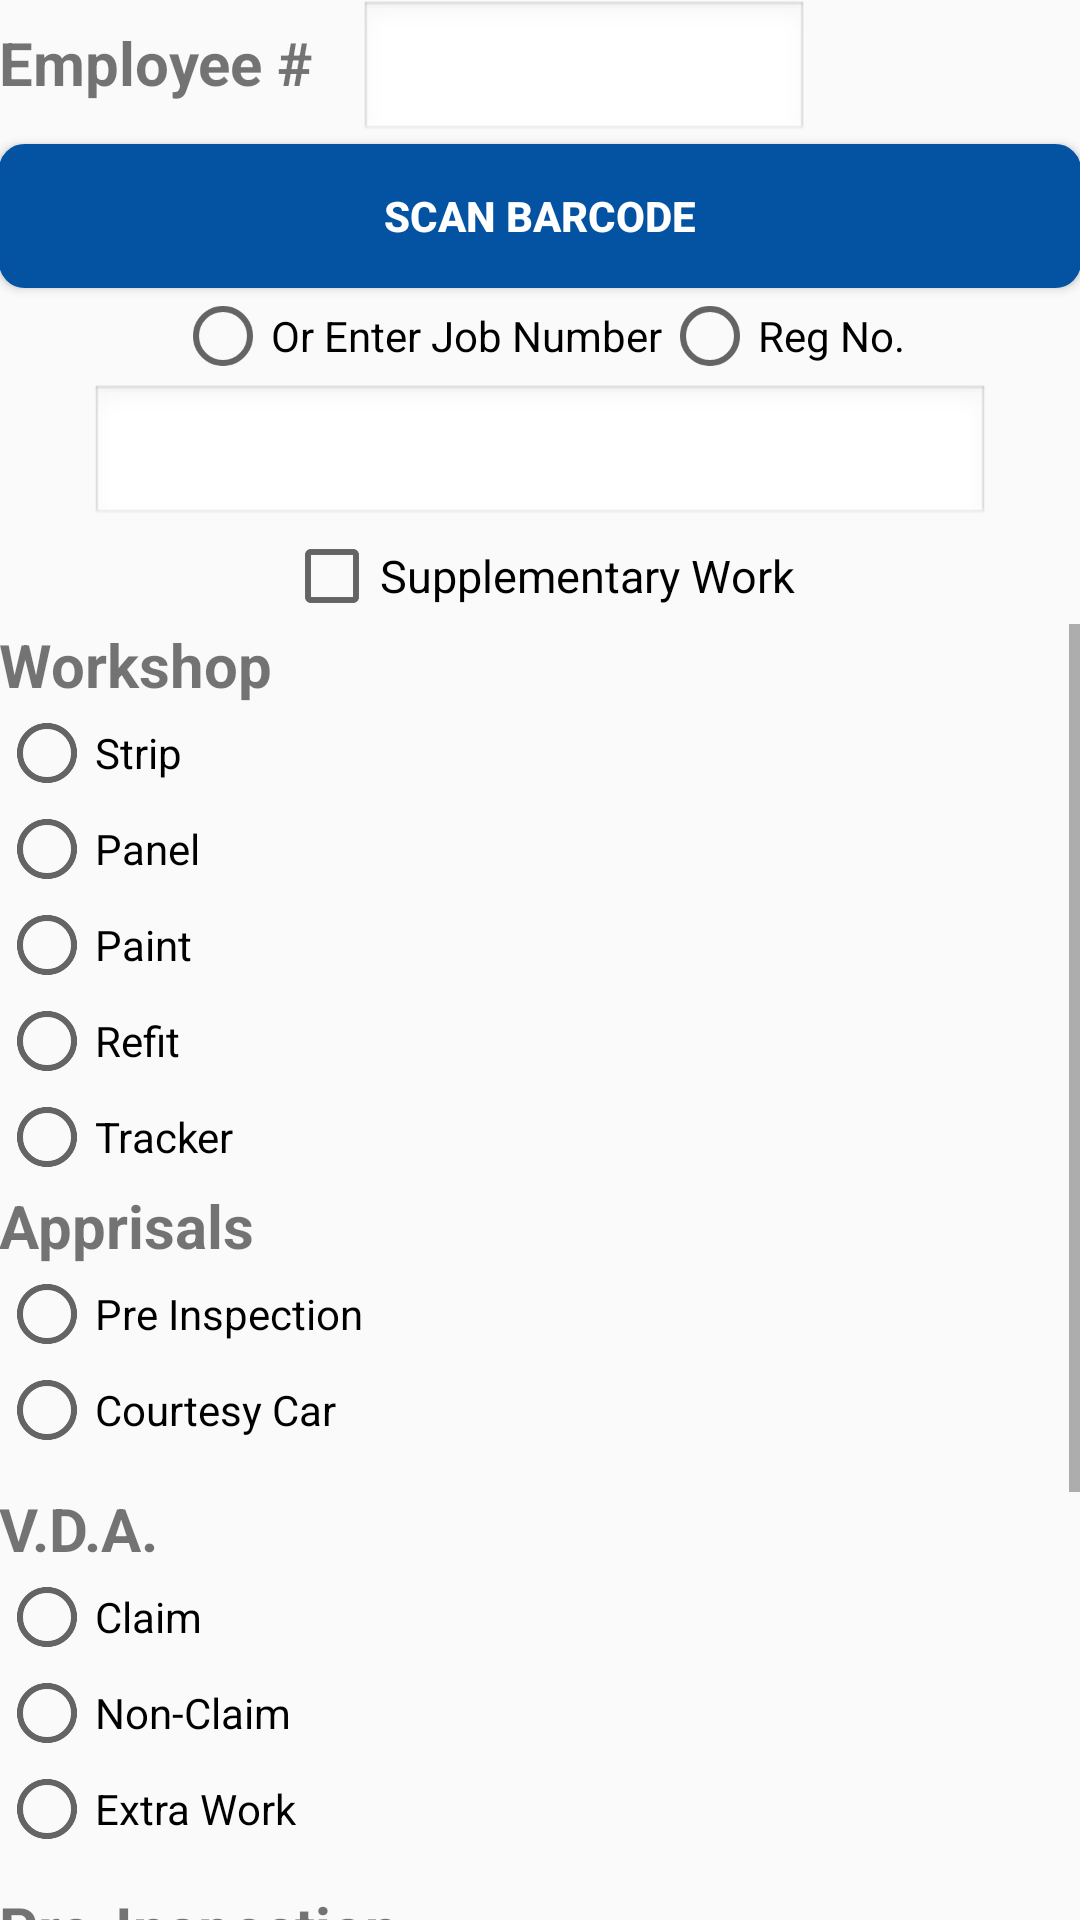

Android layout source for this screen:
<!-- AndroidManifest.xml: application theme AppTheme -->
<!-- res/layout/activity_main.xml -->
<RelativeLayout xmlns:android="http://schemas.android.com/apk/res/android"
    xmlns:tools="http://schemas.android.com/tools"
    android:layout_width="match_parent"
    android:layout_height="match_parent"
    android:paddingLeft="@dimen/activity_horizontal_margin"
    android:paddingRight="@dimen/activity_horizontal_margin"
    android:paddingTop="@dimen/activity_vertical_margin"
    android:paddingBottom="@dimen/activity_vertical_margin"
    tools:context=".MainActivity"
    android:focusable="true"
    android:focusableInTouchMode="true">
    <LinearLayout
        android:layout_width="wrap_content"
        android:layout_height="wrap_content"
        android:orientation="horizontal"
        android:id="@+id/layout_top">
        <TextView
            android:layout_width="wrap_content"
            android:layout_height="wrap_content"
            android:text="Employee # "
            android:textStyle="bold"
            android:textSize="20dp"
            android:id="@+id/tv_employee_number"/>
        <EditText
            android:id="@+id/employee_edittext"
            android:layout_marginLeft="10dp"
            android:maxLength="3"
            android:inputType="number"
            android:layout_width="150dp"
            android:background="@android:drawable/edit_text"
            android:layout_height="wrap_content"/>
    </LinearLayout>
    <Button
        android:layout_below="@+id/layout_top"
        android:id="@+id/scan_button"
        android:text="Scan Barcode"
        android:background="@drawable/button_theme"
        android:textColor="@android:color/background_light"
        android:textStyle="bold"
        android:layout_width="fill_parent"
        android:layout_height="wrap_content" />
    <RadioGroup
        android:orientation="horizontal"
        android:layout_centerHorizontal="true"
        android:layout_width="wrap_content"
        android:layout_height="wrap_content"
        android:id="@+id/radioGroup"
        android:layout_below="@+id/scan_button">
        <RadioButton
            android:layout_width="wrap_content"
            android:layout_height="wrap_content"
            android:id="@+id/job_no_radio_button"
            android:text="Or Enter Job Number"/>
        <RadioButton
            android:id="@+id/reg_no_radio_button"
            android:layout_width="wrap_content"
            android:layout_height="wrap_content"
            android:text="Reg No."/>
    </RadioGroup>
    <EditText
        android:background="@android:drawable/edit_text"
        android:layout_width="300dp"
        android:layout_height="wrap_content"
        android:id="@+id/barCodeEditText"
        android:inputType="number"
        android:layout_below="@+id/radioGroup"
        android:layout_centerHorizontal="true"/>
    <CheckBox
        android:id="@+id/checkbox_supplementary_work"
        android:layout_width="wrap_content"
        android:layout_height="wrap_content"
        android:textSize="15dp"
        android:layout_centerHorizontal="true"
        android:text="Supplementary Work"
        android:layout_below="@+id/barCodeEditText"/>
    <ScrollView
        android:layout_width="match_parent"
        android:layout_height="wrap_content"
        android:layout_below="@+id/checkbox_supplementary_work"
        android:layout_above="@+id/pic_button"
        android:id="@+id/scrollView">
        <LinearLayout
            android:layout_width="match_parent"
            android:layout_height="fill_parent"
            android:orientation="vertical">
        <RadioGroup
            android:layout_width="match_parent"
            android:layout_height="wrap_content"
            android:orientation="vertical"
            android:id="@+id/radio_group_one">
        <TextView
            android:layout_width="wrap_content"
            android:layout_height="wrap_content"
            android:text="Workshop"
            android:textStyle="bold"
            android:textSize="20dp"/>
        <RadioButton
            android:layout_width="match_parent"
            android:layout_height="wrap_content"
            android:text="Strip"
            android:id="@+id/radio_workshop_strip">
        </RadioButton>
        <RadioButton
            android:layout_width="match_parent"
            android:layout_height="wrap_content"
            android:text="Panel"
            android:id="@+id/radio_workshop_panel">
        </RadioButton>
        <RadioButton
            android:layout_width="match_parent"
            android:layout_height="wrap_content"
            android:text="Paint"
            android:id="@+id/radio_workshop_paint">
        </RadioButton>
        <RadioButton
            android:layout_width="match_parent"
            android:layout_height="wrap_content"
            android:text="Refit"
            android:id="@+id/radio_workshop_refit">
        </RadioButton>
            <RadioButton
                android:layout_width="match_parent"
                android:layout_height="wrap_content"
                android:text="Tracker"
                android:id="@+id/radio_workshop_tracker">
            </RadioButton>
            <TextView
                android:layout_width="wrap_content"
                android:layout_height="wrap_content"
                android:text="Apprisals"
                android:textStyle="bold"
                android:textSize="20dp"/>
            <RadioButton
                android:layout_width="match_parent"
                android:layout_height="wrap_content"
                android:text="Pre Inspection"
                android:id="@+id/radio_pre_inspection">
            </RadioButton>
            <RadioButton
                android:layout_width="match_parent"
                android:layout_height="wrap_content"
                android:text="Courtesy Car"
                android:id="@+id/radio_courtesy_car">
            </RadioButton>
            <TextView
                android:layout_width="wrap_content"
                android:layout_height="wrap_content"
                android:text="V.D.A."
                android:textStyle="bold"
                android:textSize="20dp"
                android:layout_marginTop="10dp"/>
            <RadioButton
                android:layout_width="match_parent"
                android:layout_height="wrap_content"
                android:text="Claim"
                android:id="@+id/radio_vda_claim">
            </RadioButton>
            <RadioButton
                android:layout_width="match_parent"
                android:layout_height="wrap_content"
                android:text="Non-Claim"
                android:id="@+id/radio_vda_non_claim">
            </RadioButton>
            <RadioButton
                android:layout_width="match_parent"
                android:layout_height="wrap_content"
                android:text="Extra Work"
                android:id="@+id/radio_vda_extra_work">
            </RadioButton>
            <TextView
                android:layout_width="wrap_content"
                android:layout_height="wrap_content"
                android:text="Pre-Inspection"
                android:textStyle="bold"
                android:textSize="20dp"
                android:layout_marginTop="10dp"/>
            <RadioButton
                android:layout_width="match_parent"
                android:layout_height="wrap_content"
                android:text="Claim Related"
                android:id="@+id/radio_pre_inspection_claim_related">
            </RadioButton>
            <RadioButton
                android:layout_width="match_parent"
                android:layout_height="wrap_content"
                android:text="Non-Claim"
                android:id="@+id/radio_pre_inspection_non_claim">
            </RadioButton>
            <TextView
                android:layout_width="wrap_content"
                android:layout_height="wrap_content"
                android:text="Mobile"
                android:textStyle="bold"
                android:textSize="20dp"
                android:layout_marginTop="10dp"/>
            <RadioButton
                android:layout_width="match_parent"
                android:layout_height="wrap_content"
                android:text="Claim"
                android:id="@+id/radio_mobile_claim">
            </RadioButton>
            <RadioButton
                android:layout_width="match_parent"
                android:layout_height="wrap_content"
                android:text="Non-Claim"
                android:id="@+id/radio_mobile_non_claim">
            </RadioButton>
            <RadioButton
                android:layout_width="match_parent"
                android:layout_height="wrap_content"
                android:text="Extra Work"
                android:id="@+id/radio_mobile_extra_work">
            </RadioButton>
        </RadioGroup>
        </LinearLayout>
    </ScrollView>
    <Button
        android:layout_width="200dp"
        android:layout_height="wrap_content"
        android:text="Take Photos"
        android:id="@+id/pic_button"
        android:layout_alignParentBottom="true"
        android:layout_centerHorizontal="true"
        android:visibility="gone"/>
    <TextView
        android:layout_width="200dp"
        android:layout_height="200dp"
        android:textColor="#006400"
        android:textSize="20dp"
        android:id="@+id/photo_count"
        android:layout_below="@+id/scrollView"
        android:layout_toRightOf="@id/pic_button"
        android:layout_margin="10dp"
        android:visibility="gone"/>
</RelativeLayout>
<!-- resources referenced by this layout -->
<resources>
  <dimen name="activity_horizontal_margin">64dp</dimen>
  <!-- drawable button_theme (drawable) -->
  <?xml version="1.0" encoding="utf-8"?>
  <selector xmlns:android="http://schemas.android.com/apk/res/android" >
      <item android:state_pressed="true" >
          <shape android:shape="rectangle"  >
              <corners android:radius="8dp" />
              <stroke android:width="1dip" android:color="#C1C1E0" />
              <gradient android:angle="-90" android:startColor="#C1C1E0" android:endColor="#C1C1E0"  />
          </shape>
      </item>
      <item android:state_focused="true">
          <shape android:shape="rectangle"  >
              <corners android:radius="8dp" />
              <stroke android:width="1dip" android:color="#80FFFFFF" />
              <solid android:color="#80FFFFFF"/>
          </shape>
      </item>
      <item >
          <shape android:shape="rectangle"  >
              <corners android:radius="8dp" />
              <stroke android:width="1dip" android:color="#0453A2" />
              <gradient android:angle="-90" android:startColor="#0453A2" android:endColor="#0453A2" />
          </shape>
      </item>
  </selector>
  <style name="AppTheme" parent="Theme.AppCompat.Light.DarkActionBar">
          
      </style>
</resources>
